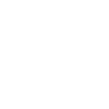
t = 0.00 s
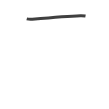
t = 0.75 s
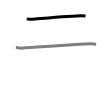
t = 1.50 s
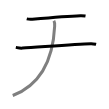
t = 2.50 s
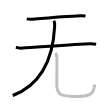
t = 3.25 s
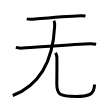
t = 4.00 s

The animated SVG that drew these frames (rendered in a browser with its animation timeline set to each time). Animation: 4 SMIL elements (animate=4); one cycle of 4.00 s.

<svg width="109px" height="109px" viewBox="0 0 px 109px" xmlns="http://www.w3.org/2000/svg" xmlns:xlink="http://www.w3.org/1999/xlink" xml:space="preserve" version="1.1"  baseProfile="full">
<path d="M26.75,18.9c1.44,0.36,4.1,0.49,5.54,0.36c7.54-0.67,37.51-3.18,48.15-3.51c2.41-0.07,3.85,0.17,5.06,0.36" style="fill:none;stroke:black;stroke-width:3;opacity:0">
  <animate attributeType="CSS" attributeName="opacity" from="0" to="1" begin="0s" dur="1s" repeatCount="0" fill="freeze" />
</path>
<path d="M15.82,47.38c2.03,0.37,3.23,0.94,6.77,0.74c15.07-0.87,53.86-4.18,68.39-4.43c2.12-0.04,3.44,0.31,5.1,0.69" style="fill:none;stroke:black;stroke-width:3;opacity:0">
  <animate attributeType="CSS" attributeName="opacity" from="0" to="1" begin="1s" dur="1s" repeatCount="0" fill="freeze" />
</path>
<path d="M53.88,20.68c0.62,1.05,0.9,3.05,0.77,5.62c-1.16,23.43-8.2,56.06-41.9,69.21" style="fill:none;stroke:black;stroke-width:3;opacity:0">
  <animate attributeType="CSS" attributeName="opacity" from="0" to="1" begin="2s" dur="1s" repeatCount="0" fill="freeze" />
</path>
<path d="M55.49,52.87c0.74,1.19,1.33,2.59,1.38,4.43c0.2,8.19-0.07,21.14-0.07,26.7c0,10.75,3.46,12.53,18.78,12.53c12.93,0,18.93-1.78,18.93-12.12" style="fill:none;stroke:black;stroke-width:3;opacity:0">
  <animate attributeType="CSS" attributeName="opacity" from="0" to="1" begin="3s" dur="1s" repeatCount="0" fill="freeze" />
</path>
</svg>
